20-way image classification set "dataset" from GitHub (Surfersunny/SmartcarRaceIntelligentVision); label vocabulary: mickey mouse, pikachu, spongebob squarepants, pleasant sheep, donald duck, nezha, big head son, gg bond, calabash brothers, grey wolf, num0, num1, num2, num3, num4, num5, num6, num7, num8, num9.

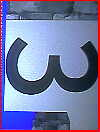
Label: num3

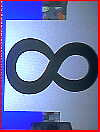
Label: num8

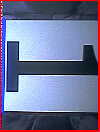
Label: num1

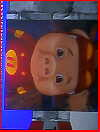
Label: gg bond

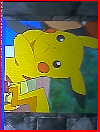
Label: pikachu

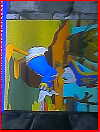
Label: donald duck
